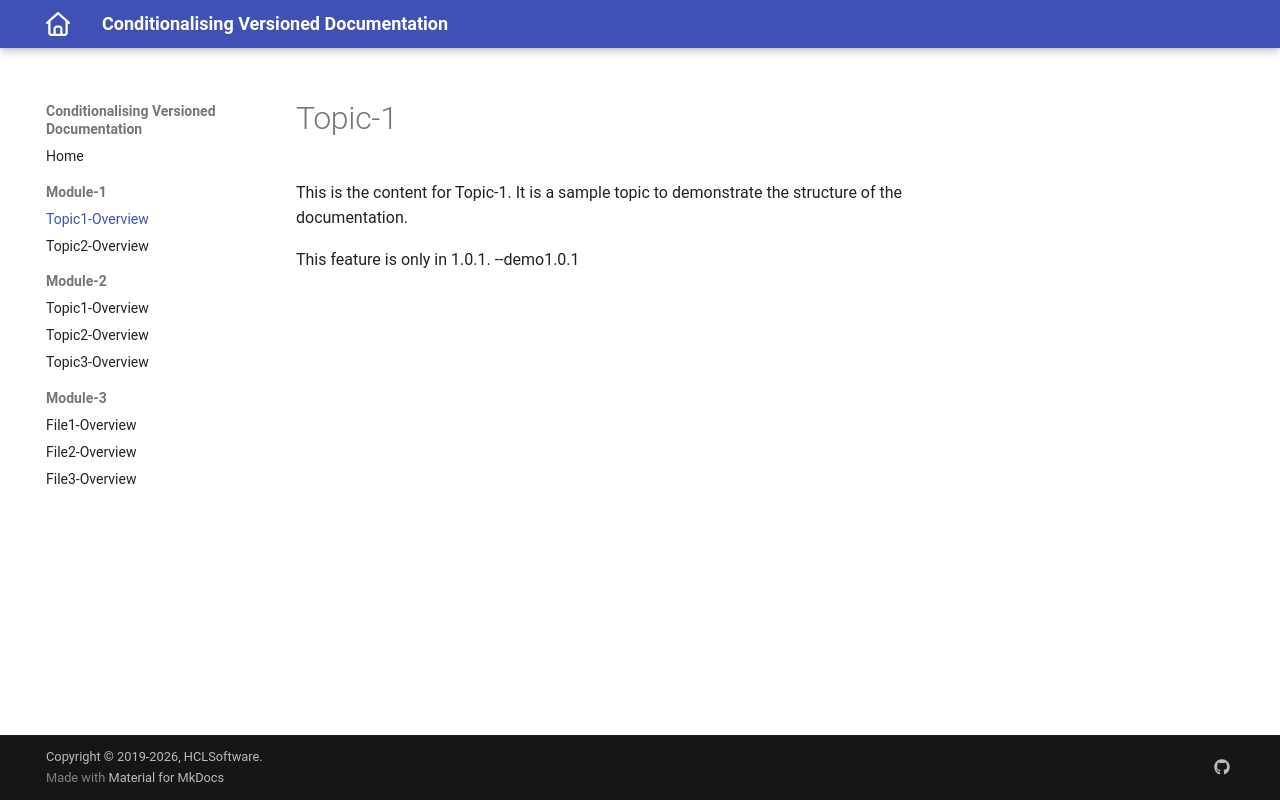

repository: vishwanathan-m1/conditionalising_version · page: 1.0.1/Module-1/topic1.html · generator: mkdocs

# Topic-1

This is the content for Topic-1. It is a sample topic to demonstrate the structure of the documentation.



{% if extra.docs_version == "v1.0.1" %}
This feature is only in 1.0.1. --demo1.0.1
{% endif %}

{% if extra.docs_version == "v1.0" %}
This feature is only in 1.0. -- demo1.0
{% endif %}
